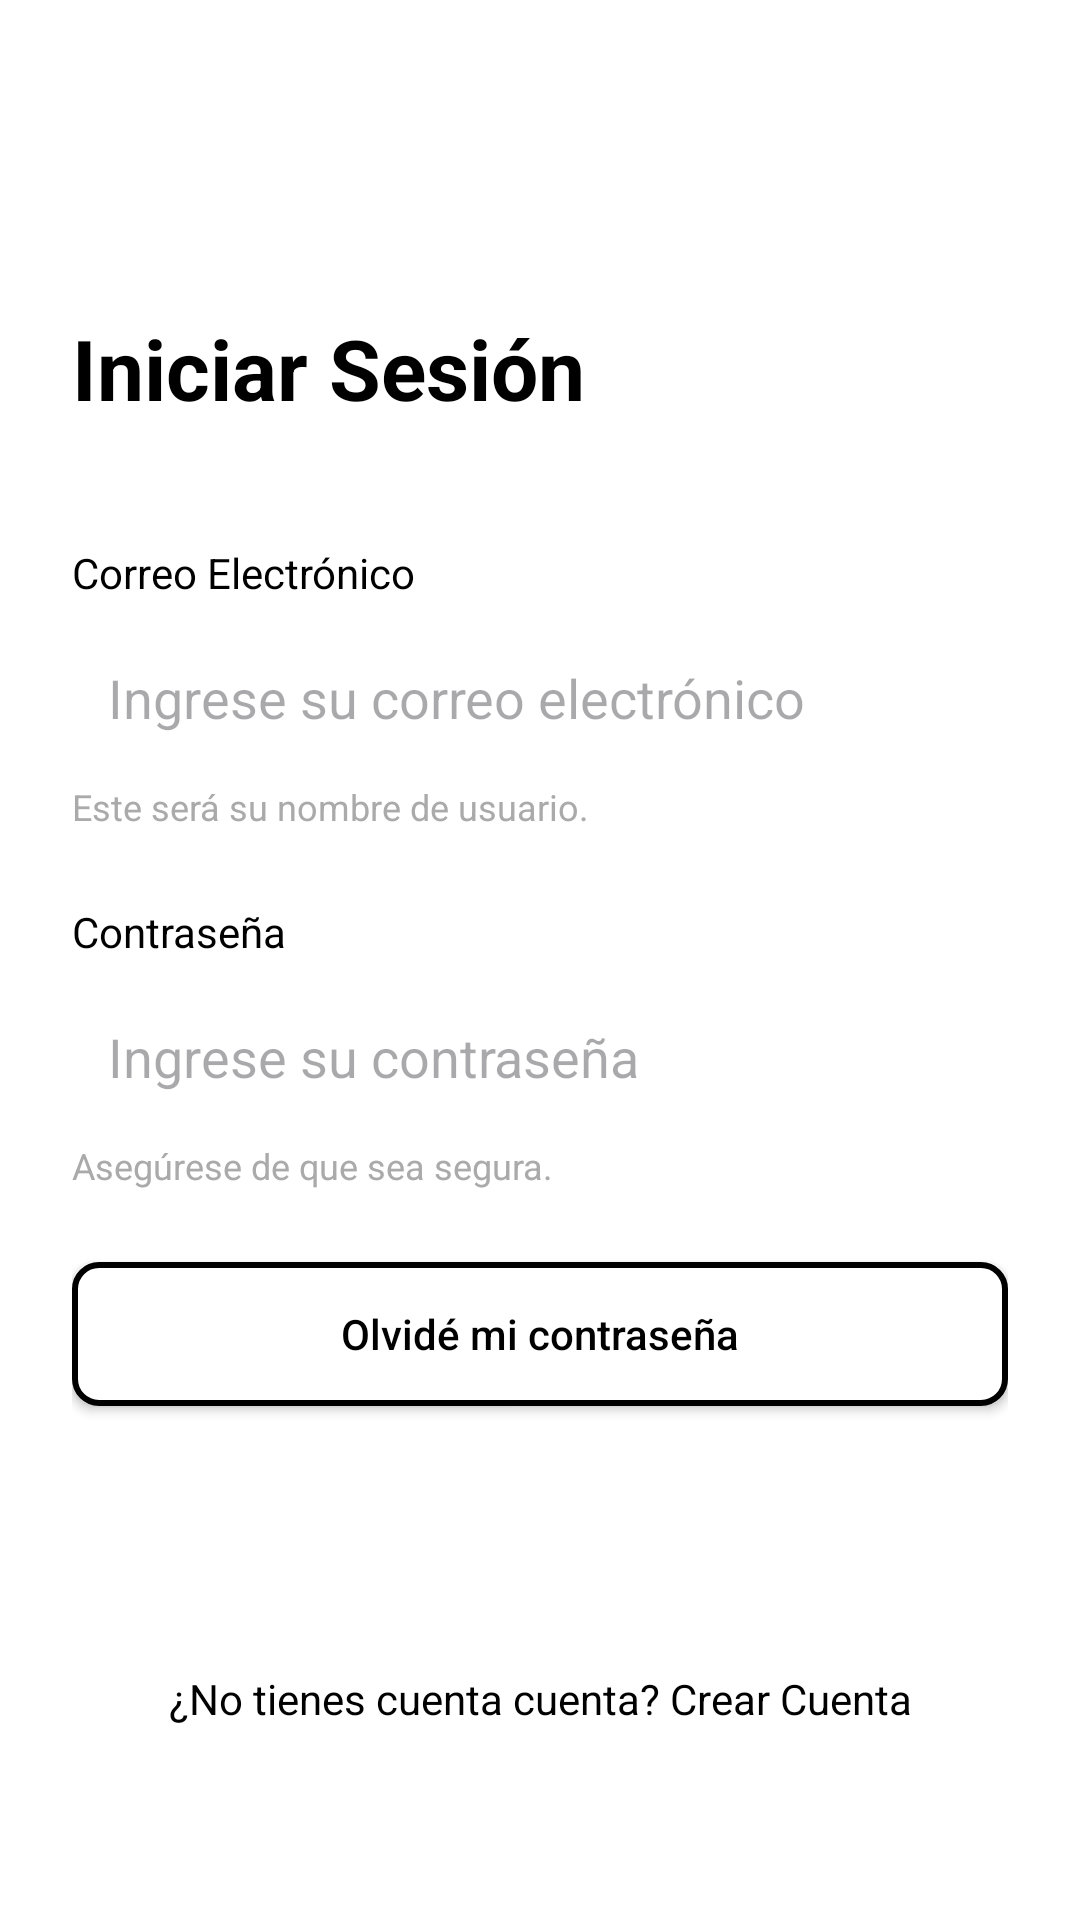

Android layout source for this screen:
<!-- AndroidManifest.xml: application theme Theme.Proyecto -->
<!-- res/layout/activity_login.xml -->
<?xml version="1.0" encoding="utf-8"?>
<androidx.constraintlayout.widget.ConstraintLayout
    xmlns:android="http://schemas.android.com/apk/res/android"
    xmlns:app="http://schemas.android.com/apk/res-auto"
    xmlns:tools="http://schemas.android.com/tools"
    android:layout_width="match_parent"
    android:layout_height="match_parent"
    android:background="@android:color/white"
    android:padding="24dp"
    tools:context=".LoginActivity">

    
    <TextView
        android:id="@+id/tvTitle"
        android:layout_width="wrap_content"
        android:layout_height="wrap_content"
        android:text="Iniciar Sesión"
        android:textSize="28sp"
        android:textStyle="bold"
        android:textColor="@android:color/black"
        android:layout_marginTop="80dp"
        app:layout_constraintTop_toTopOf="parent"
        app:layout_constraintStart_toStartOf="parent"/>

    
    <TextView
        android:id="@+id/tvEmailLabel"
        android:layout_width="wrap_content"
        android:layout_height="wrap_content"
        android:text="Correo Electrónico"
        android:textSize="14sp"
        android:textColor="@android:color/black"
        android:layout_marginTop="40dp"
        app:layout_constraintTop_toBottomOf="@id/tvTitle"
        app:layout_constraintStart_toStartOf="parent"/>

    <EditText
        android:id="@+id/etEmail"
        android:layout_width="0dp"
        android:layout_height="wrap_content"
        android:hint="Ingrese su correo electrónico"
        android:inputType="textEmailAddress"
        android:padding="12dp"
        android:background="@drawable/edittext_background"
        android:layout_marginTop="8dp"
        app:layout_constraintTop_toBottomOf="@id/tvEmailLabel"
        app:layout_constraintStart_toStartOf="parent"
        app:layout_constraintEnd_toEndOf="parent"/>

    <TextView
        android:id="@+id/tvEmailHint"
        android:layout_width="wrap_content"
        android:layout_height="wrap_content"
        android:text="Este será su nombre de usuario."
        android:textSize="12sp"
        android:textColor="@android:color/darker_gray"
        android:layout_marginTop="4dp"
        app:layout_constraintTop_toBottomOf="@id/etEmail"
        app:layout_constraintStart_toStartOf="parent"/>

    
    <TextView
        android:id="@+id/tvPasswordLabel"
        android:layout_width="wrap_content"
        android:layout_height="wrap_content"
        android:text="Contraseña"
        android:textSize="14sp"
        android:textColor="@android:color/black"
        android:layout_marginTop="24dp"
        app:layout_constraintTop_toBottomOf="@id/tvEmailHint"
        app:layout_constraintStart_toStartOf="parent"/>

    <EditText
        android:id="@+id/etPassword"
        android:layout_width="0dp"
        android:layout_height="wrap_content"
        android:hint="Ingrese su contraseña"
        android:inputType="textPassword"
        android:padding="12dp"
        android:background="@drawable/edittext_background"
        android:layout_marginTop="8dp"
        app:layout_constraintTop_toBottomOf="@id/tvPasswordLabel"
        app:layout_constraintStart_toStartOf="parent"
        app:layout_constraintEnd_toEndOf="parent"/>

    <TextView
        android:id="@+id/tvPasswordHint"
        android:layout_width="wrap_content"
        android:layout_height="wrap_content"
        android:text="Asegúrese de que sea segura."
        android:textSize="12sp"
        android:textColor="@android:color/darker_gray"
        android:layout_marginTop="4dp"
        app:layout_constraintTop_toBottomOf="@id/etPassword"
        app:layout_constraintStart_toStartOf="parent"/>

    
    <Button
        android:id="@+id/btnForgotPassword"
        android:layout_width="0dp"
        android:layout_height="wrap_content"
        android:text="Olvidé mi contraseña"
        android:textColor="@android:color/black"
        android:background="@drawable/button_outline"
        android:layout_marginTop="24dp"
        android:padding="14dp"
        android:textAllCaps="false"
        app:layout_constraintTop_toBottomOf="@id/tvPasswordHint"
        app:layout_constraintStart_toStartOf="parent"
        app:layout_constraintEnd_toEndOf="parent"/>

    
    <Button
        android:id="@+id/btnLogin"
        android:layout_width="0dp"
        android:layout_height="wrap_content"
        android:text="Iniciar Sesión"
        android:textColor="@android:color/white"
        android:background="@drawable/button_black"
        android:layout_marginTop="16dp"
        android:padding="14dp"
        android:textAllCaps="false"
        app:layout_constraintTop_toBottomOf="@id/btnForgotPassword"
        app:layout_constraintStart_toStartOf="parent"
        app:layout_constraintEnd_toEndOf="parent"/>

    
    <TextView
        android:id="@+id/tvCreateAccount"
        android:layout_width="wrap_content"
        android:layout_height="wrap_content"
        android:text="¿No tienes cuenta cuenta? Crear Cuenta"
        android:textSize="14sp"
        android:textColor="@android:color/black"
        android:layout_marginTop="24dp"
        app:layout_constraintTop_toBottomOf="@id/btnLogin"
        app:layout_constraintStart_toStartOf="parent"
        app:layout_constraintEnd_toEndOf="parent"/>

</androidx.constraintlayout.widget.ConstraintLayout>
<!-- resources referenced by this layout -->
<resources>
  <!-- drawable button_outline (drawable) -->
  <?xml version="1.0" encoding="utf-8"?>
  <shape xmlns:android="http://schemas.android.com/apk/res/android"
      android:shape="rectangle">
      <stroke
          android:width="2dp"
          android:color="#000000" />
      <corners
          android:radius="8dp" />
      <solid
          android:color="#FFFFFF" />
  </shape>
  <style name="Theme.Proyecto" parent="Base.Theme.Proyecto" />
  <style name="Base.Theme.Proyecto" parent="Theme.Material3.DayNight.NoActionBar">
          
          
      </style>
</resources>
